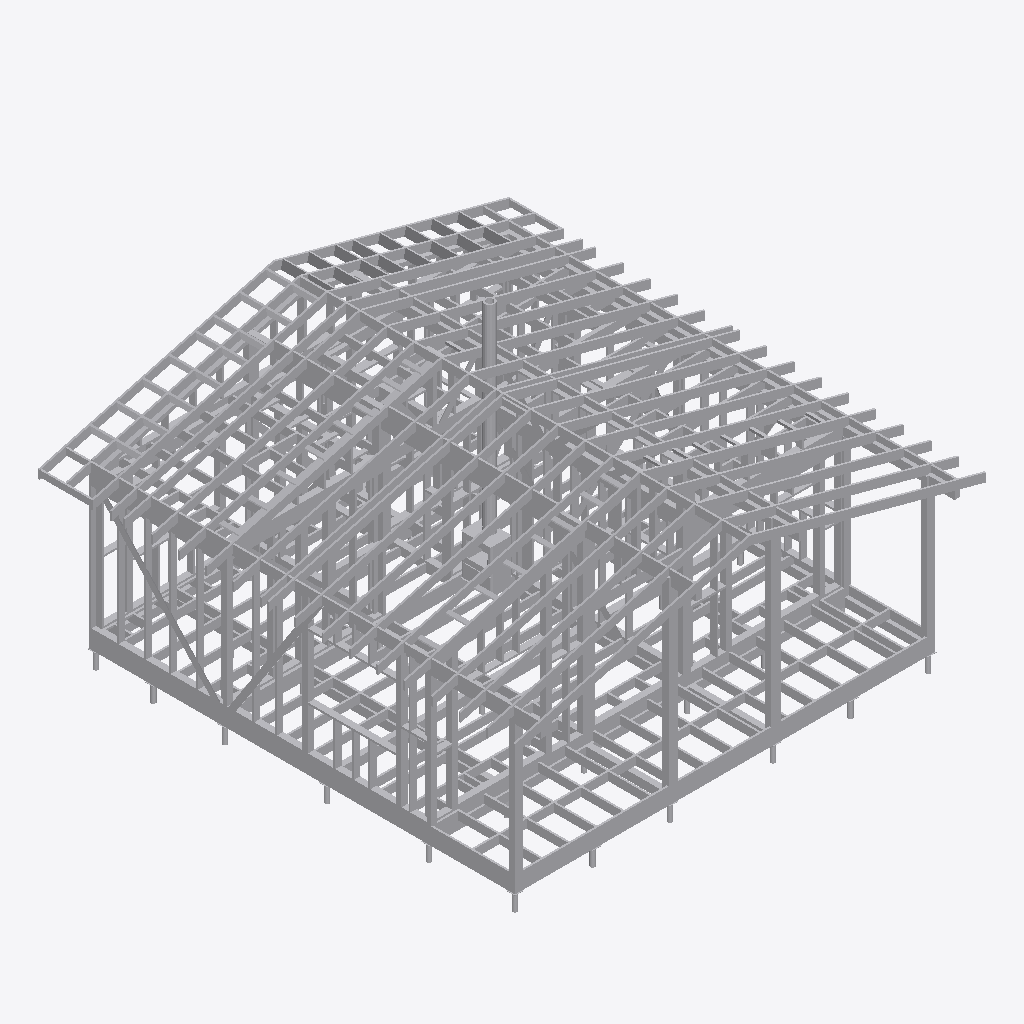
Isometric view of an IFC building model (IFC-SPF (STEP), schema IFC4, length unit metre), seen from the south-west, elements coloured by IFC class (only those large enough to see are counted): 29 other elements (light grey).
Extent 11.0 m × 11.1 m × 6.4 m (x, y, z). Elements (30): 30 IfcBuildingElementProxy.

HEADER;
FILE_DESCRIPTION(('ViewDefinition [ReferenceView_V1.2]','ExchangeRequirement [Any]'),'2;1');
FILE_NAME('КП-182-ОС-9,77х9,91-110 Модель каркаса.ifc','2026-09-11T11:35:30',('yvvsa'),('Trimble Inc.'),'TrimBimToIFC rel. 4.0.2','Trimble Inc. - SketchUp - 2025.0','IFC4 model');
FILE_SCHEMA(('IFC4'));
ENDSEC;
DATA;
#32=IFCPROJECT('0000000000000000000001',#5,'Undefined',$,$,$,$,(#31),#25);
#33=IFCSITE('0000000000000000000002',#5,$,$,$,$,$,$,.ELEMENT.,$,$,$,$,$);
#3194=IFCBUILDINGELEMENTPROXY('1KAfrsSaKqIuKd6yTyImKT',#5,'Undefined',$,$,#35,#3193,$,$);
#5975=IFCBUILDINGELEMENTPROXY('1KAfrsSaKqIuKd6yTyImKZ',#5,'Undefined',$,$,#35,#5974,$,$);
#2971=IFCBUILDINGELEMENTPROXY('1KAfrsSaKqIuKd6yTyImKS',#5,'Undefined',$,$,#35,#2970,$,$);
#7037=IFCBUILDINGELEMENTPROXY('1KAfrsSaKqIuKd6yTyImKd',#5,'Undefined',$,$,#35,#7036,$,$);
#4190=IFCBUILDINGELEMENTPROXY('1KAfrsSaKqIuKd6yTyImKW',#5,'Undefined',$,$,#35,#4189,$,$);
#4702=IFCBUILDINGELEMENTPROXY('1KAfrsSaKqIuKd6yTyImKX',#5,'Undefined',$,$,#35,#4701,$,$);
#3940=IFCBUILDINGELEMENTPROXY('1KAfrsSaKqIuKd6yTyImKV',#5,'Undefined',$,$,#35,#3939,$,$);
#3556=IFCBUILDINGELEMENTPROXY('1KAfrsSaKqIuKd6yTyImKU',#5,'Undefined',$,$,#35,#3555,$,$);
#8169=IFCBUILDINGELEMENTPROXY('1KAfrsSaKqIuKd6yTyImKp',#5,'Undefined',$,$,#35,#8168,$,$);
#8709=IFCBUILDINGELEMENTPROXY('1KAfrsSaKqIuKd6yTyImKs',#5,'Undefined',$,$,#35,#8708,$,$);
#7170=IFCBUILDINGELEMENTPROXY('1KAfrsSaKqIuKd6yTyImKe',#5,'Undefined',$,$,#35,#7169,$,$);
#7391=IFCBUILDINGELEMENTPROXY('1KAfrsSaKqIuKd6yTyImKh',#5,'Undefined',$,$,#35,#7390,$,$);
#7971=IFCBUILDINGELEMENTPROXY('1KAfrsSaKqIuKd6yTyImKo',#5,'Undefined',$,$,#35,#7970,$,$);
#475=IFCBUILDINGELEMENTPROXY('1KAfrsSaKqIuKd6yTyImKQ',#5,'Undefined',$,$,#35,#474,$,$);
#8384=IFCBUILDINGELEMENTPROXY('1KAfrsSaKqIuKd6yTyImKr',#5,'Undefined',$,$,#35,#8383,$,$);
#7854=IFCBUILDINGELEMENTPROXY('1KAfrsSaKqIuKd6yTyImKn',#5,'Undefined',$,$,#35,#7853,$,$);
#6757=IFCBUILDINGELEMENTPROXY('1KAfrsSaKqIuKd6yTyImKc',#5,'Undefined',$,$,#35,#6756,$,$);
#8328=IFCBUILDINGELEMENTPROXY('1KAfrsSaKqIuKd6yTyImKq',#5,'Undefined',$,$,#35,#8327,$,$);
#7728=IFCBUILDINGELEMENTPROXY('1KAfrsSaKqIuKd6yTyImKm',#5,'Undefined',$,$,#35,#7727,$,$);
#7312=IFCBUILDINGELEMENTPROXY('1KAfrsSaKqIuKd6yTyImKg',#5,'Undefined',$,$,#35,#7311,$,$);
#6484=IFCBUILDINGELEMENTPROXY('1KAfrsSaKqIuKd6yTyImKb',#5,'Undefined',$,$,#35,#6483,$,$);
#7244=IFCBUILDINGELEMENTPROXY('1KAfrsSaKqIuKd6yTyImKf',#5,'Undefined',$,$,#35,#7243,$,$);
#7505=IFCBUILDINGELEMENTPROXY('1KAfrsSaKqIuKd6yTyImKi',#5,'Undefined',$,$,#35,#7504,$,$);
#7610=IFCBUILDINGELEMENTPROXY('1KAfrsSaKqIuKd6yTyImKk',#5,'Undefined',$,$,#35,#7609,$,$);
#7549=IFCBUILDINGELEMENTPROXY('1KAfrsSaKqIuKd6yTyImKj',#5,'Undefined',$,$,#35,#7548,$,$);
#4728=IFCBUILDINGELEMENTPROXY('1KAfrsSaKqIuKd6yTyImKY',#5,'Undefined',$,$,#35,#4727,$,$);
#6023=IFCBUILDINGELEMENTPROXY('1KAfrsSaKqIuKd6yTyImKa',#5,'Undefined',$,$,#35,#6022,$,$);
#114=IFCBUILDINGELEMENTPROXY('1iS9iImVzFjeSWCIsySIk8',#5,'Undefined',$,$,#35,#113,$,$);
#7636=IFCBUILDINGELEMENTPROXY('1KAfrsSaKqIuKd6yTyImKl',#5,'Undefined',$,$,#35,#7635,$,$);
ENDSEC;
